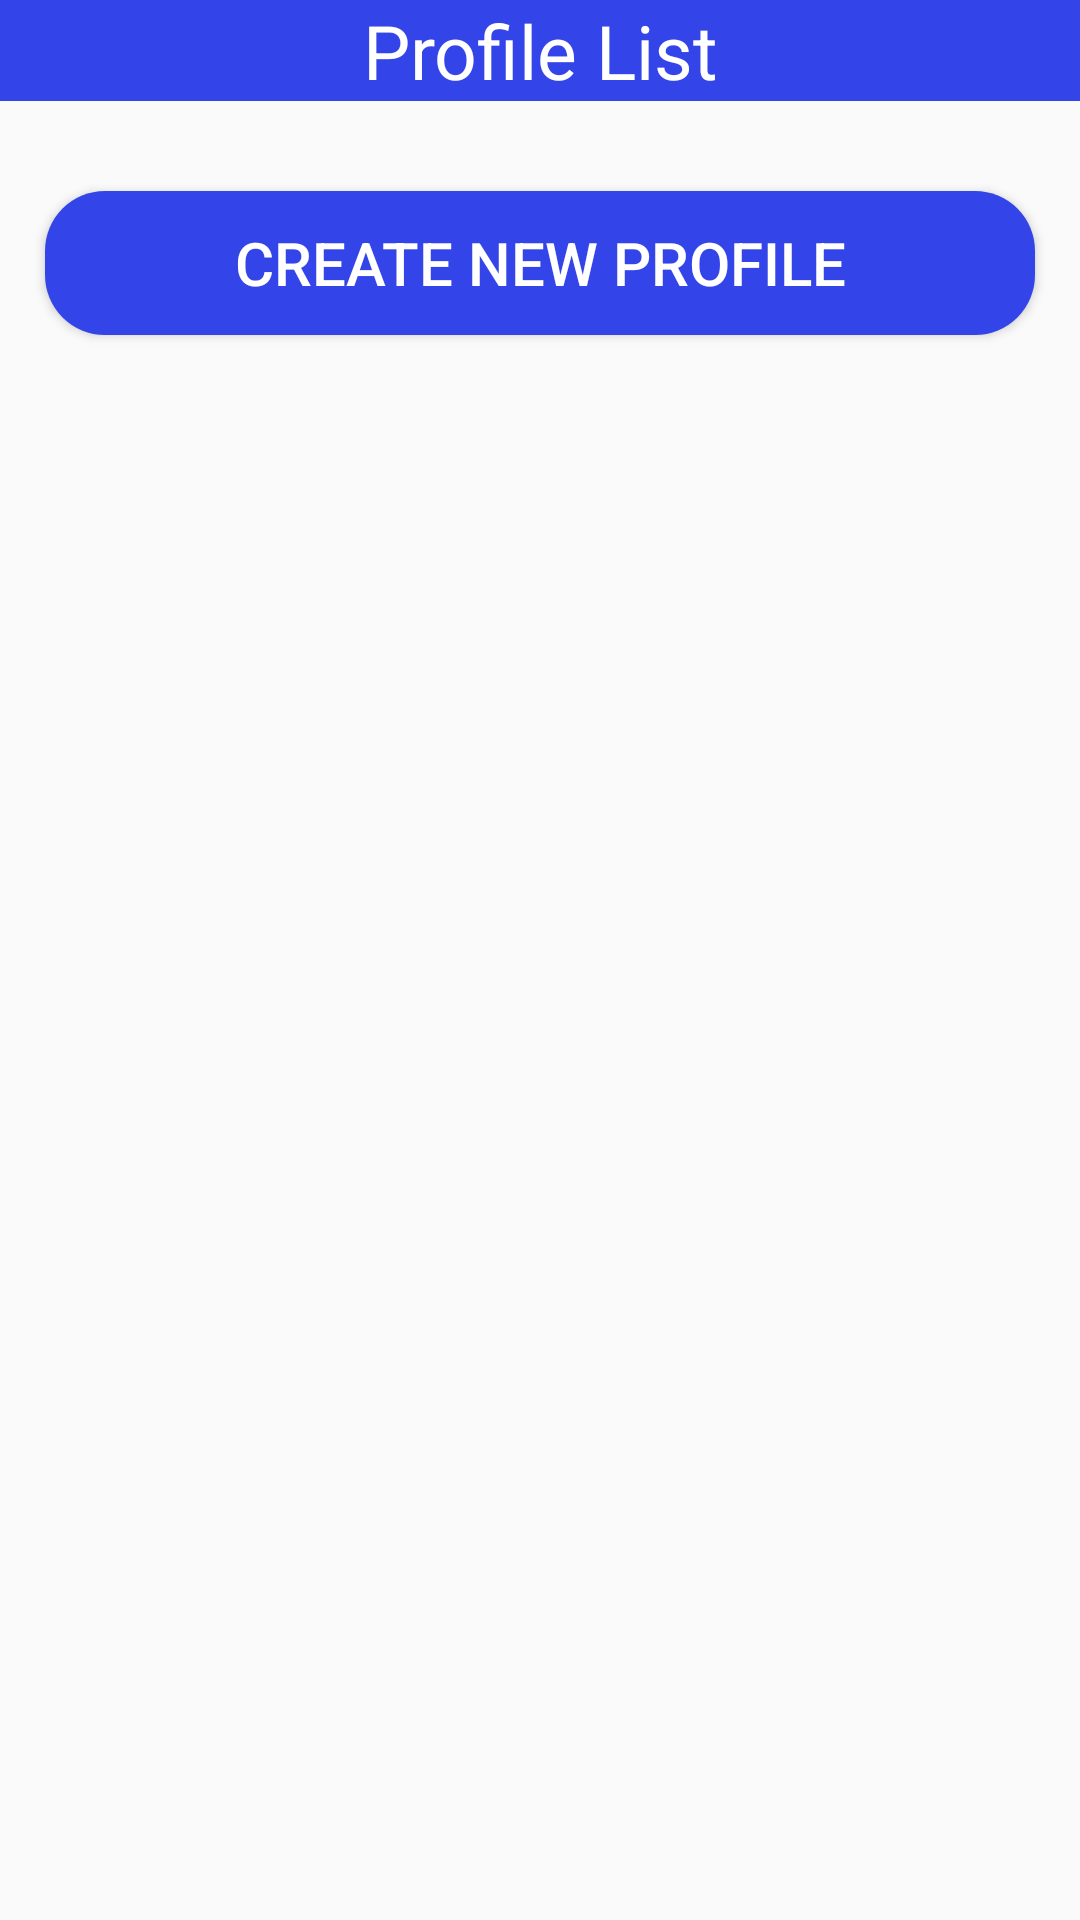

Android layout source for this screen:
<!-- AndroidManifest.xml: application theme Theme.Dev -->
<!-- res/layout/fragment_profile_list.xml -->
<?xml version="1.0" encoding="utf-8"?>

<FrameLayout xmlns:android="http://schemas.android.com/apk/res/android"
    xmlns:app="http://schemas.android.com/apk/res-auto"
    xmlns:tools="http://schemas.android.com/tools"
    android:layout_width="match_parent"
    android:layout_height="match_parent"
    tools:context=".ProfileListFragment">

    <androidx.constraintlayout.widget.ConstraintLayout
        android:layout_width="match_parent"
        android:layout_height="match_parent"
        android:layout_gravity="bottom">

        <LinearLayout
            android:layout_width="match_parent"
            android:layout_height="244dp"
            android:orientation="vertical"
            app:layout_constraintTop_toTopOf="parent"
            tools:layout_editor_absoluteX="17dp">

            <TextView
                android:id="@+id/profileText"
                android:layout_width="match_parent"
                android:layout_height="wrap_content"
                android:layout_gravity="top"
                android:background="@color/blue"
                android:gravity="center"
                android:text="Profile List"
                android:textColor="@color/white"
                android:textSize="25sp" />

            <Button
                android:id="@+id/createNew"
                android:layout_width="match_parent"
                android:layout_height="wrap_content"
                android:layout_marginLeft="15dp"
                android:layout_marginTop="30dp"
                android:layout_marginRight="15dp"
                android:background="@drawable/button"
                android:gravity="center"
                android:padding="1dp"
                android:text="Create new Profile"
                android:textColor="@color/white"
                android:textSize="20sp" />


        </LinearLayout>

    </androidx.constraintlayout.widget.ConstraintLayout>

</FrameLayout>
<!-- resources referenced by this layout -->
<resources>
  <color name="blue">#FF3345E8</color>
  <color name="white">#FFFFFFFF</color>
  <!-- drawable button (drawable) -->
  <?xml version="1.0" encoding="utf-8"?>
  
  <shape android:shape="rectangle" xmlns:android="http://schemas.android.com/apk/res/android">
  
      <solid android:color="@color/blue"/>
      <corners android:radius="20dp"/>
  </shape>
  <style name="Theme.Dev" parent="Theme.AppCompat.Light.NoActionBar">
          
          <item name="colorPrimary">@color/purple_500</item>
          <item name="colorPrimaryVariant">@color/purple_700</item>
          <item name="colorOnPrimary">@color/white</item>
          
          <item name="colorSecondary">@color/teal_200</item>
          <item name="colorSecondaryVariant">@color/teal_700</item>
          <item name="colorOnSecondary">@color/black</item>
          
          <item name="android:statusBarColor" tools:targetApi="l">?attr/colorPrimaryVariant</item>
          
      </style>
  <color name="purple_500">#FF6200EE</color>
  <color name="purple_700">#FF3700B3</color>
  <color name="teal_200">#FF03DAC5</color>
  <color name="teal_700">#FF018786</color>
  <color name="black">#FF000000</color>
</resources>
